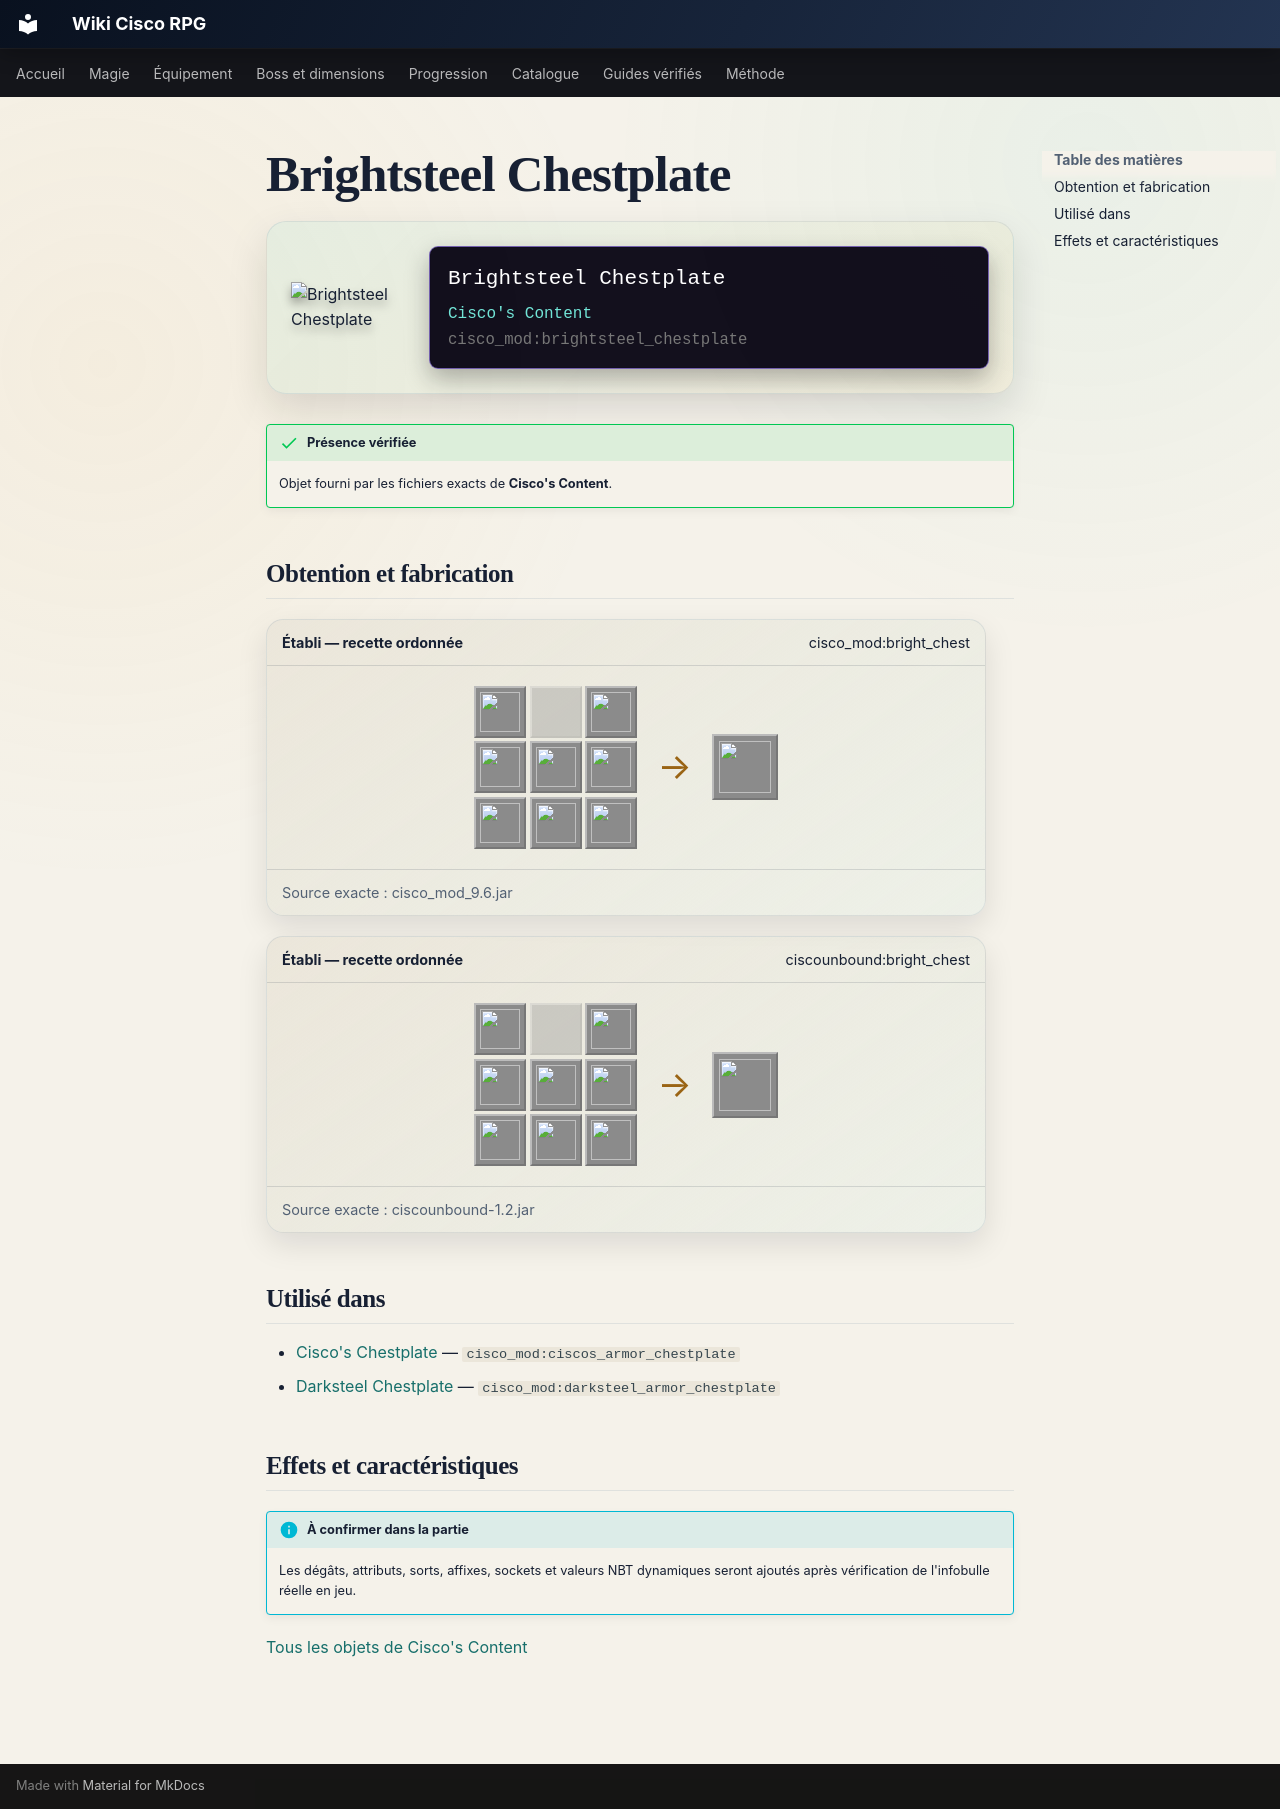

repository: Kloups-Dev/wiki-cisco-rpg · page: catalogue/objets/cisco_mod/brightsteel_chestplate/index.html · generator: mkdocs

# Brightsteel Chestplate

<div class="mc-item-showcase">
<img class="mc-item-icon" src="../../../../assets/generated/items/cisco_mod/brightsteel_chestplate.png" alt="Brightsteel Chestplate">
<div class="mc-tooltip-card">
<div class="mc-tooltip-card__name">Brightsteel Chestplate</div>
<div class="mc-tooltip-card__mod">Cisco&#x27;s Content</div>
<div class="mc-tooltip-card__id">cisco_mod:brightsteel_chestplate</div>
</div>
</div>

!!! success "Présence vérifiée"
    Objet fourni par les fichiers exacts de **Cisco's Content**.

## Obtention et fabrication

<div class="jei-recipe"><div class="jei-recipe__head"><strong>Établi — recette ordonnée</strong><span>cisco_mod:bright_chest</span></div><div class="jei-recipe__body"><div class="jei-grid"><a class="jei-slot" href="../../../../catalogue/objets/cisco_mod/brightsteel_ingot/" title="Brightsteel Alloy (cisco_mod:brightsteel_ingot)"><img src="../../../../assets/generated/items/cisco_mod/brightsteel_ingot.png" alt="" loading="lazy"></a><span class="jei-slot jei-slot--empty"></span><a class="jei-slot" href="../../../../catalogue/objets/cisco_mod/brightsteel_ingot/" title="Brightsteel Alloy (cisco_mod:brightsteel_ingot)"><img src="../../../../assets/generated/items/cisco_mod/brightsteel_ingot.png" alt="" loading="lazy"></a><a class="jei-slot" href="../../../../catalogue/objets/cisco_mod/brightsteel_ingot/" title="Brightsteel Alloy (cisco_mod:brightsteel_ingot)"><img src="../../../../assets/generated/items/cisco_mod/brightsteel_ingot.png" alt="" loading="lazy"></a><a class="jei-slot" href="../../../../catalogue/objets/cisco_mod/brightsteel_ingot/" title="Brightsteel Alloy (cisco_mod:brightsteel_ingot)"><img src="../../../../assets/generated/items/cisco_mod/brightsteel_ingot.png" alt="" loading="lazy"></a><a class="jei-slot" href="../../../../catalogue/objets/cisco_mod/brightsteel_ingot/" title="Brightsteel Alloy (cisco_mod:brightsteel_ingot)"><img src="../../../../assets/generated/items/cisco_mod/brightsteel_ingot.png" alt="" loading="lazy"></a><a class="jei-slot" href="../../../../catalogue/objets/cisco_mod/brightsteel_ingot/" title="Brightsteel Alloy (cisco_mod:brightsteel_ingot)"><img src="../../../../assets/generated/items/cisco_mod/brightsteel_ingot.png" alt="" loading="lazy"></a><a class="jei-slot" href="../../../../catalogue/objets/cisco_mod/brightsteel_ingot/" title="Brightsteel Alloy (cisco_mod:brightsteel_ingot)"><img src="../../../../assets/generated/items/cisco_mod/brightsteel_ingot.png" alt="" loading="lazy"></a><a class="jei-slot" href="../../../../catalogue/objets/cisco_mod/brightsteel_ingot/" title="Brightsteel Alloy (cisco_mod:brightsteel_ingot)"><img src="../../../../assets/generated/items/cisco_mod/brightsteel_ingot.png" alt="" loading="lazy"></a></div><span class="jei-arrow">→</span><span class="jei-slot jei-slot--result"><img src="../../../../assets/generated/items/cisco_mod/brightsteel_chestplate.png" alt=""></span></div><div class="jei-recipe__source">Source exacte : cisco_mod_9.6.jar</div></div>
<div class="jei-recipe"><div class="jei-recipe__head"><strong>Établi — recette ordonnée</strong><span>ciscounbound:bright_chest</span></div><div class="jei-recipe__body"><div class="jei-grid"><a class="jei-slot" href="../../../../catalogue/objets/cisco_mod/brightsteel_ingot/" title="Brightsteel Alloy (cisco_mod:brightsteel_ingot)"><img src="../../../../assets/generated/items/cisco_mod/brightsteel_ingot.png" alt="" loading="lazy"></a><span class="jei-slot jei-slot--empty"></span><a class="jei-slot" href="../../../../catalogue/objets/cisco_mod/brightsteel_ingot/" title="Brightsteel Alloy (cisco_mod:brightsteel_ingot)"><img src="../../../../assets/generated/items/cisco_mod/brightsteel_ingot.png" alt="" loading="lazy"></a><a class="jei-slot" href="../../../../catalogue/objets/cisco_mod/brightsteel_ingot/" title="Brightsteel Alloy (cisco_mod:brightsteel_ingot)"><img src="../../../../assets/generated/items/cisco_mod/brightsteel_ingot.png" alt="" loading="lazy"></a><a class="jei-slot" href="../../../../catalogue/objets/cisco_mod/brightsteel_ingot/" title="Brightsteel Alloy (cisco_mod:brightsteel_ingot)"><img src="../../../../assets/generated/items/cisco_mod/brightsteel_ingot.png" alt="" loading="lazy"></a><a class="jei-slot" href="../../../../catalogue/objets/cisco_mod/brightsteel_ingot/" title="Brightsteel Alloy (cisco_mod:brightsteel_ingot)"><img src="../../../../assets/generated/items/cisco_mod/brightsteel_ingot.png" alt="" loading="lazy"></a><a class="jei-slot" href="../../../../catalogue/objets/cisco_mod/brightsteel_ingot/" title="Brightsteel Alloy (cisco_mod:brightsteel_ingot)"><img src="../../../../assets/generated/items/cisco_mod/brightsteel_ingot.png" alt="" loading="lazy"></a><a class="jei-slot" href="../../../../catalogue/objets/cisco_mod/brightsteel_ingot/" title="Brightsteel Alloy (cisco_mod:brightsteel_ingot)"><img src="../../../../assets/generated/items/cisco_mod/brightsteel_ingot.png" alt="" loading="lazy"></a><a class="jei-slot" href="../../../../catalogue/objets/cisco_mod/brightsteel_ingot/" title="Brightsteel Alloy (cisco_mod:brightsteel_ingot)"><img src="../../../../assets/generated/items/cisco_mod/brightsteel_ingot.png" alt="" loading="lazy"></a></div><span class="jei-arrow">→</span><span class="jei-slot jei-slot--result"><img src="../../../../assets/generated/items/cisco_mod/brightsteel_chestplate.png" alt=""></span></div><div class="jei-recipe__source">Source exacte : ciscounbound-1.2.jar</div></div>

## Utilisé dans

- [Cisco's Chestplate](../../../catalogue/objets/cisco_mod/ciscos_armor_chestplate.md) — <code>cisco_mod:ciscos_armor_chestplate</code>
- [Darksteel Chestplate](../../../catalogue/objets/cisco_mod/darksteel_armor_chestplate.md) — <code>cisco_mod:darksteel_armor_chestplate</code>

## Effets et caractéristiques

!!! info "À confirmer dans la partie"
    Les dégâts, attributs, sorts, affixes, sockets et valeurs NBT dynamiques seront ajoutés après vérification de l'infobulle réelle en jeu.

[Tous les objets de Cisco's Content](../../../contenu/cisco-content.md)
